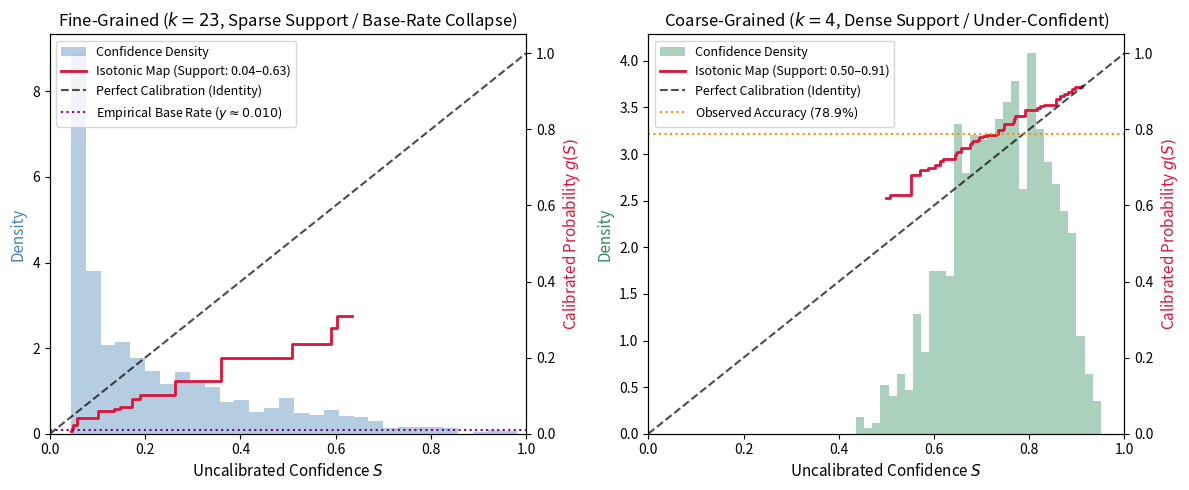

The script that saved this image:
import matplotlib.pyplot as plt
import numpy as np
import os

# Simulate confidence distribution and knots for Isotonic
np.random.seed(42)

# k=23: fine-grained (sparse marginals, model is overconfident: calibrated prob < confidence)
base_k23 = np.random.beta(0.5, 2.0, 1000)
conf_k23 = (1/23) + (1 - 1/23) * base_k23
knots_k23_x = np.sort(np.random.choice(conf_k23, 15, replace=False))
# Overconfidence: empirical accuracy / calibrated prob is systematically lower than uncalibrated confidence
knots_k23_y = np.sort(knots_k23_x * 0.5 + np.random.uniform(-0.02, 0.02, 15))
knots_k23_y = np.clip(knots_k23_y, 0, 1)

# k=4: coarse-grained (dense marginals, wide support, under-confident regime)
# Support spans ~0.33 to 0.96 with mean confidence ~0.647 and empirical accuracy ~0.789
base_k4 = np.random.beta(5.0, 2.7, 1000)
conf_k4 = 0.33 + (0.96 - 0.33) * base_k4
# Sort knots across support [0.33, 0.96]
knots_k4_x = np.sort(np.random.choice(conf_k4, 50, replace=False))
# Isotonic map reflects under-confidence: g(s) rises monotonically from ~0.48 to ~0.95, averaging ~0.789
knots_k4_y = np.sort(0.45 + 0.50 * ((knots_k4_x - 0.33) / (0.96 - 0.33))**0.8 + np.random.uniform(-0.015, 0.015, 50))
knots_k4_y = np.clip(knots_k4_y, 0, 1)

os.makedirs('figures', exist_ok=True)
fig, axes = plt.subplots(1, 2, figsize=(12, 5))

# Plot for k=23
ax0 = axes[0]
ax0_twin = ax0.twinx()

n0, bins0, patches0 = ax0.hist(conf_k23, bins=30, density=True, alpha=0.4, color='steelblue', label='Confidence Density')
l1_0 = ax0_twin.step(knots_k23_x, knots_k23_y, where='post', color='crimson', lw=2, label=f'Isotonic Map (Support: {knots_k23_x.min():.2f}–{knots_k23_x.max():.2f})')
l2_0 = ax0_twin.plot([0, 1], [0, 1], 'k--', lw=1.5, alpha=0.7, label='Perfect Calibration (Identity)')
l3_0 = ax0_twin.axhline(0.010, color='purple', linestyle=':', lw=1.5, label=r'Empirical Base Rate ($y \approx 0.010$)')

ax0.set_title('Fine-Grained ($k=23$, Sparse Support / Base-Rate Collapse)', fontsize=12)
ax0.set_xlabel('Uncalibrated Confidence $S$', fontsize=11)
ax0.set_ylabel('Density', color='steelblue', fontsize=11)
ax0_twin.set_ylabel('Calibrated Probability $g(S)$', color='crimson', fontsize=11)
ax0_twin.set_ylim(0, 1.05)
ax0.set_xlim(0, 1.0)

lines0 = [patches0[0], l1_0[0], l2_0[0], l3_0]
labels0 = [l.get_label() for l in lines0]
ax0.legend(lines0, labels0, loc='upper left', fontsize=9)

# Plot for k=4
ax1 = axes[1]
ax1_twin = ax1.twinx()

n1, bins1, patches1 = ax1.hist(conf_k4, bins=30, density=True, alpha=0.4, color='seagreen', label='Confidence Density')
l1_1 = ax1_twin.step(knots_k4_x, knots_k4_y, where='post', color='crimson', lw=2, label=f'Isotonic Map (Support: {knots_k4_x.min():.2f}–{knots_k4_x.max():.2f})')
l2_1 = ax1_twin.plot([0, 1], [0, 1], 'k--', lw=1.5, alpha=0.7, label='Perfect Calibration (Identity)')
l3_1 = ax1_twin.axhline(0.789, color='darkorange', linestyle=':', lw=1.5, label='Observed Accuracy ($78.9\%$)')

ax1.set_title('Coarse-Grained ($k=4$, Dense Support / Under-Confident)', fontsize=12)
ax1.set_xlabel('Uncalibrated Confidence $S$', fontsize=11)
ax1.set_ylabel('Density', color='seagreen', fontsize=11)
ax1_twin.set_ylabel('Calibrated Probability $g(S)$', color='crimson', fontsize=11)
ax1_twin.set_ylim(0, 1.05)
ax1.set_xlim(0, 1.0)

lines1 = [patches1[0], l1_1[0], l2_1[0], l3_1]
labels1 = [l.get_label() for l in lines1]
ax1.legend(lines1, labels1, loc='upper left', fontsize=9)

plt.tight_layout()
plt.savefig('figures/granularity_knots.png', dpi=300)
print('Saved figures/granularity_knots.png with accurate under-confident isotonic mapping and accuracy reference line')
